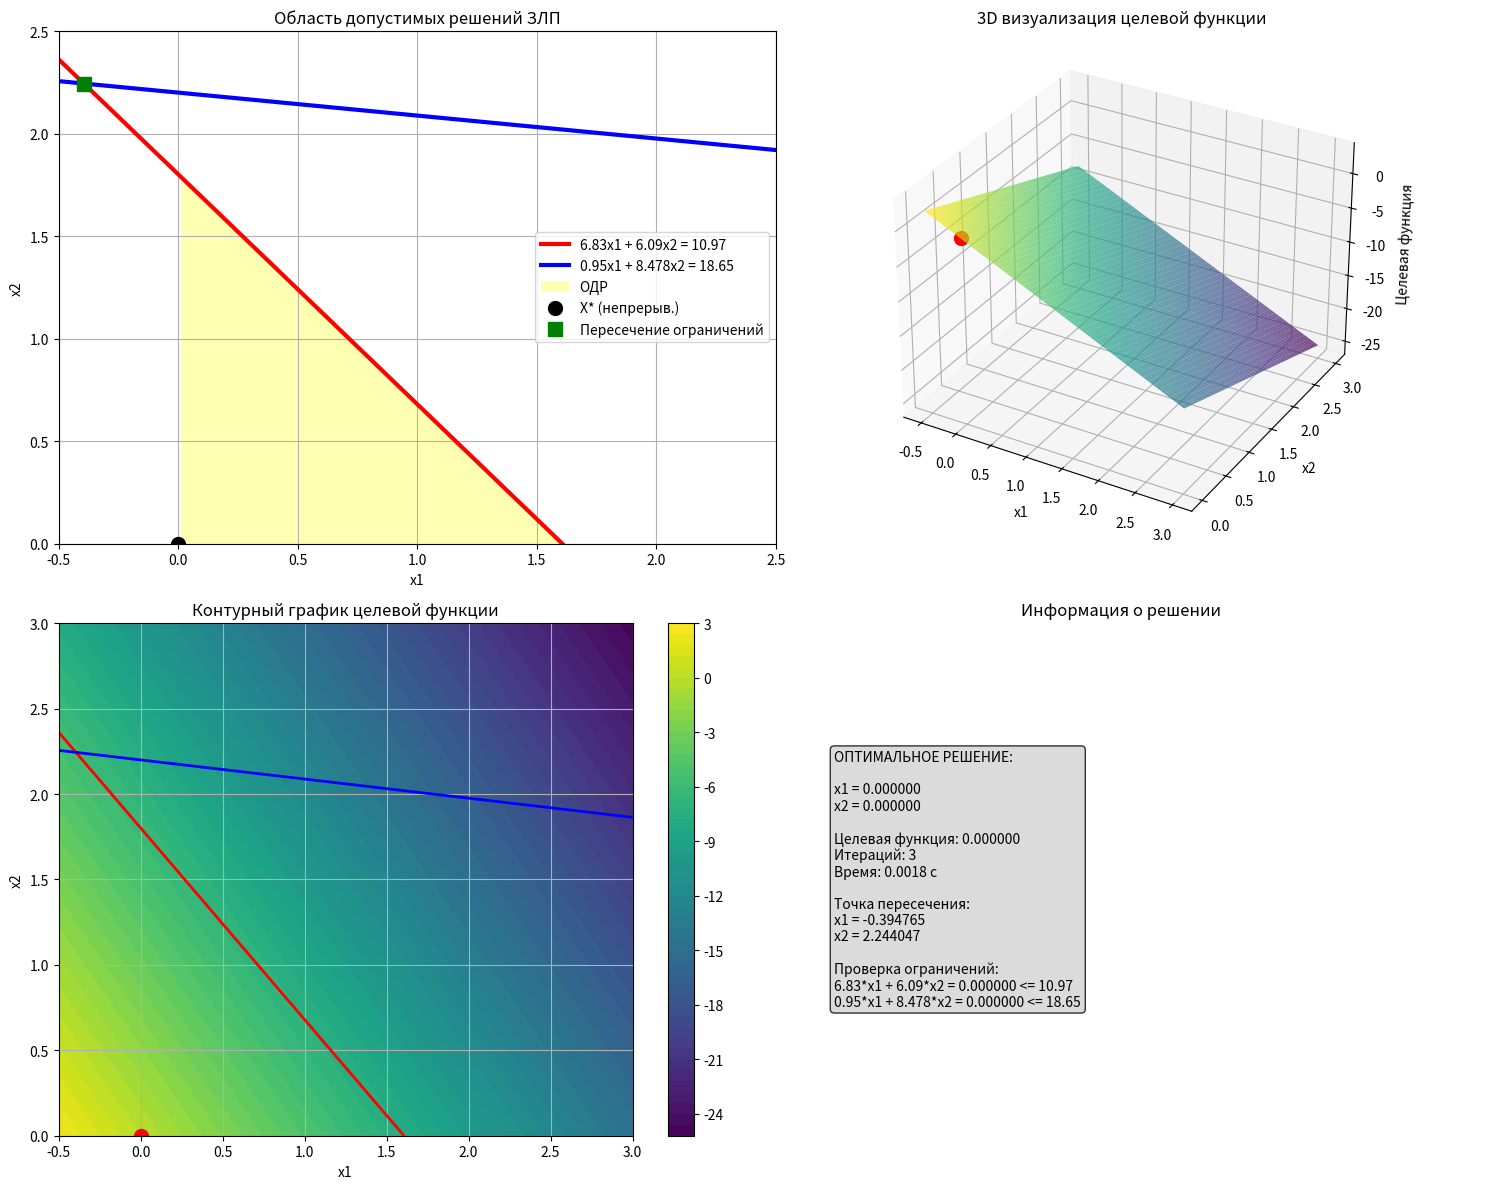

Write Python code to recreate this figure.
import numpy as np
import matplotlib.pyplot as plt
from scipy.optimize import linprog
import time
from mpl_toolkits.mplot3d import Axes3D


def linear_programming_simplex():
    """Основная функция для решения задачи линейного программирования симплекс-методом"""

    # Вызов симплекс-метода
    results = solve_with_simplex()

    # Визуализация результатов
    visualize_solution(results)


def solve_with_simplex():
    """Решение задачи симплекс-методом с использованием scipy.optimize.linprog"""

    print('=== СИМПЛЕКС-МЕТОД ===')

    # Параметры задачи в стандартной форме:
    # Минимизация: min f'*x
    # Наша задача: max (-4.87*x1 - 3.47*x2) = min (4.87*x1 + 3.47*x2)

    # Коэффициенты целевой функции (для минимизации)
    f = [4.87, 3.47]

    # Матрица ограничений неравенств A*x <= b
    A = [[6.83, 6.09],  # 6.83*x1 + 6.09*x2 <= 10.97
         [0.95, 8.478]]  # 0.95*x1 + 8.478*x2 <= 18.65
    b = [10.97, 18.65]

    # Границы переменных
    bounds = [(0, None), (0, None)]  # x1 >= 0, x2 >= 0

    # Решение задачи
    start_time = time.time()
    result = linprog(f, A_ub=A, b_ub=b, bounds=bounds, method='simplex')
    computation_time = time.time() - start_time

    # Формирование результатов
    results = {
        'x_opt': result.x,
        'f_opt_original': result.fun,
        'success': result.success,
        'status': result.status,
        'nit': result.nit,
        'computation_time': computation_time
    }

    # Вывод результатов
    print('\n--- РЕЗУЛЬТАТЫ ---')

    if result.success:
        print('Решение найдено успешно!')
        print('Оптимальные значения:')
        print(f'  x1 = {result.x[0]:.6f}')
        print(f'  x2 = {result.x[1]:.6f}')
        print(f'Значение целевой функции: {result.fun:.6f}')
        print(f'Количество итераций: {result.nit}')
        print(f'Время вычисления: {computation_time:.4f} секунд')

        # Проверка ограничений
        print('\n--- ПРОВЕРКА ОГРАНИЧЕНИЙ ---')
        constraint1_value = A[0][0] * result.x[0] + A[0][1] * result.x[1]
        constraint2_value = A[1][0] * result.x[0] + A[1][1] * result.x[1]
        print(
            f'Ограничение 1: 6.83*x1 + 6.09*x2 = {constraint1_value:.6f} <= 10.97 ({check_constraint(constraint1_value, 10.97)})')
        print(
            f'Ограничение 2: 0.95*x1 + 8.478*x2 = {constraint2_value:.6f} <= 18.65 ({check_constraint(constraint2_value, 18.65)})')
        print(
            f'Неотрицательность: x1 = {result.x[0]:.6f} >= 0, x2 = {result.x[1]:.6f} >= 0 ({check_nonnegativity(result.x)})')

    else:
        print(f'Решение не найдено. Статус: {result.status}')
        if result.status == 1:
            print('Превышено максимальное количество итераций.')
        elif result.status == 2:
            print('Задача несовместна (нет допустимых решений).')
        elif result.status == 3:
            print('Задача неограничена.')
        elif result.status == 4:
            print('Задача неопределена.')
        else:
            print('Неизвестная ошибка.')

    print()
    return results


def check_constraint(value, limit):
    """Проверка выполнения ограничения"""
    if value <= limit + 1e-6:
        return 'выполнено'
    else:
        return 'НЕ ВЫПОЛНЕНО'


def check_nonnegativity(x):
    """Проверка неотрицательности переменных"""
    if all(x_i >= -1e-6 for x_i in x):
        return 'выполнено'
    else:
        return 'НЕ ВЫПОЛНЕНО'


def visualize_solution(results):
    """Визуализация области допустимых решений и оптимальной точки"""

    if not results['success']:
        print('Визуализация невозможна - решение не найдено.')
        return

    print('=== ВИЗУАЛИЗАЦИЯ РЕШЕНИЯ ===')

    # Находим точку пересечения ограничений
    A_intersect = np.array([[6.83, 6.09], [0.95, 8.478]])
    b_intersect = np.array([10.97, 18.65])
    X_intersect = np.linalg.solve(A_intersect, b_intersect)

    print('Точка пересечения ограничений:')
    print(f'x1 = {X_intersect[0]:.6f}, x2 = {X_intersect[1]:.6f}')

    # Создание сетки для визуализации
    x1 = np.linspace(-0.5, 3, 200)
    x2 = np.linspace(0, 3, 200)
    X1, X2 = np.meshgrid(x1, x2)

    # Целевая функция
    Z = -4.87 * X1 - 3.47 * X2

    # Область допустимых решений
    feasible = (6.83 * X1 + 6.09 * X2 <= 10.97) & \
               (0.95 * X1 + 8.478 * X2 <= 18.65) & \
               (X1 >= 0) & (X2 >= 0)

    # Создание графиков
    fig = plt.figure(figsize=(15, 12))

    # 1. Область допустимых решений с улучшенной визуализацией
    ax1 = plt.subplot(2, 2, 1)

    # Построение линий ограничений
    x1_plot = np.linspace(-0.5, 2.5, 200)
    x2_1 = (10.97 - 6.83 * x1_plot) / 6.09
    x2_2 = (18.65 - 0.95 * x1_plot) / 8.478

    plt.plot(x1_plot, x2_1, color='red', linewidth=3, label='6.83x1 + 6.09x2 = 10.97')
    plt.plot(x1_plot, x2_2, color='blue', linewidth=3, label='0.95x1 + 8.478x2 = 18.65')

    # Заливка ОДР
    x2_max = np.minimum(x2_1, x2_2)
    valid_indices = (x2_max >= 0) & (x1_plot >= 0)
    fill_x = np.concatenate([x1_plot[valid_indices], x1_plot[valid_indices][::-1]])
    fill_y = np.concatenate([np.zeros(np.sum(valid_indices)), x2_max[valid_indices][::-1]])
    plt.fill(fill_x, fill_y, 'yellow', alpha=0.3, label='ОДР')

    # Отметка оптимальной точки
    plt.plot(results['x_opt'][0], results['x_opt'][1], 'ko', markersize=10,
             markerfacecolor='black', label='X* (непрерыв.)')

    # Отметка точки пересечения ограничений
    plt.plot(X_intersect[0], X_intersect[1], 'gs', markersize=10,
             markerfacecolor='green', label='Пересечение ограничений')

    plt.xlabel('x1')
    plt.ylabel('x2')
    plt.title('Область допустимых решений ЗЛП')
    plt.legend(loc='best')
    plt.grid(True)
    plt.xlim([-0.5, 2.5])
    plt.ylim([0, 2.5])

    # 2. 3D визуализация целевой функции
    ax2 = plt.subplot(2, 2, 2, projection='3d')

    surf = ax2.plot_surface(X1, X2, Z, cmap='viridis', alpha=0.7,
                            linewidth=0, antialiased=True)
    ax2.scatter(results['x_opt'][0], results['x_opt'][1], results['f_opt_original'],
                color='red', s=100, marker='o')
    ax2.set_xlabel('x1')
    ax2.set_ylabel('x2')
    ax2.set_zlabel('Целевая функция')
    ax2.set_title('3D визуализация целевой функции')

    # 3. Контурный график с целевой функцией
    ax3 = plt.subplot(2, 2, 3)

    contour = plt.contourf(X1, X2, Z, 50, cmap='viridis')

    # Границы ограничений
    plt.contour(X1, X2, 6.83 * X1 + 6.09 * X2, levels=[10.97], colors='red', linewidths=2)
    plt.contour(X1, X2, 0.95 * X1 + 8.478 * X2, levels=[18.65], colors='blue', linewidths=2)

    # Оптимальная точка
    plt.plot(results['x_opt'][0], results['x_opt'][1], 'ro', markersize=10,
             markerfacecolor='red')

    plt.colorbar(contour)
    plt.xlabel('x1')
    plt.ylabel('x2')
    plt.title('Контурный график целевой функции')
    plt.grid(True)

    # 4. Информация о решении
    ax4 = plt.subplot(2, 2, 4)
    ax4.axis('off')

    constraint1_value = 6.83 * results['x_opt'][0] + 6.09 * results['x_opt'][1]
    constraint2_value = 0.95 * results['x_opt'][0] + 8.478 * results['x_opt'][1]

    info_text = (f'ОПТИМАЛЬНОЕ РЕШЕНИЕ:\n\n'
                 f'x1 = {results["x_opt"][0]:.6f}\n'
                 f'x2 = {results["x_opt"][1]:.6f}\n\n'
                 f'Целевая функция: {results["f_opt_original"]:.6f}\n'
                 f'Итераций: {results["nit"]}\n'
                 f'Время: {results["computation_time"]:.4f} с\n\n'
                 f'Точка пересечения:\n'
                 f'x1 = {X_intersect[0]:.6f}\nx2 = {X_intersect[1]:.6f}\n\n'
                 f'Проверка ограничений:\n'
                 f'6.83*x1 + 6.09*x2 = {constraint1_value:.6f} <= 10.97\n'
                 f'0.95*x1 + 8.478*x2 = {constraint2_value:.6f} <= 18.65')

    ax4.text(0.1, 0.5, info_text, fontsize=10, verticalalignment='center',
             bbox=dict(boxstyle="round,pad=0.3", facecolor="lightgray",
                       edgecolor="black", alpha=0.8))
    ax4.set_title('Информация о решении')

    plt.tight_layout()
    plt.show()

def get_feasible_region_vertices():
    """Нахождение вершин допустимой области"""

    # Начало координат
    v1 = [0, 0]

    # Пересечение с осью x2
    v2 = [0, min(10.97 / 6.09, 18.65 / 8.478)]

    # Пересечение ограничений (если в неотрицательной области)
    A_eq = np.array([[6.83, 6.09], [0.95, 8.478]])
    b_eq = np.array([10.97, 18.65])
    sol = np.linalg.solve(A_eq, b_eq)
    if sol[0] >= 0 and sol[1] >= 0:
        v3 = sol
    else:
        v3 = None

    # Пересечение с осью x1
    v4 = [min(10.97 / 6.83, 18.65 / 0.95), 0]

    # Собираем все допустимые вершины
    vertices = [v1, v2]
    if v3 is not None:
        vertices.append(v3)
    vertices.append(v4)

    vertices = np.array(vertices)

    # Сортируем по углу для правильной заливки
    if len(vertices) > 2:
        center = np.mean(vertices, axis=0)
        angles = np.arctan2(vertices[:, 1] - center[1], vertices[:, 0] - center[0])
        order = np.argsort(angles)
        vertices = vertices[order, :]

    return vertices


# Запуск основной функции
if __name__ == "__main__":
    linear_programming_simplex()